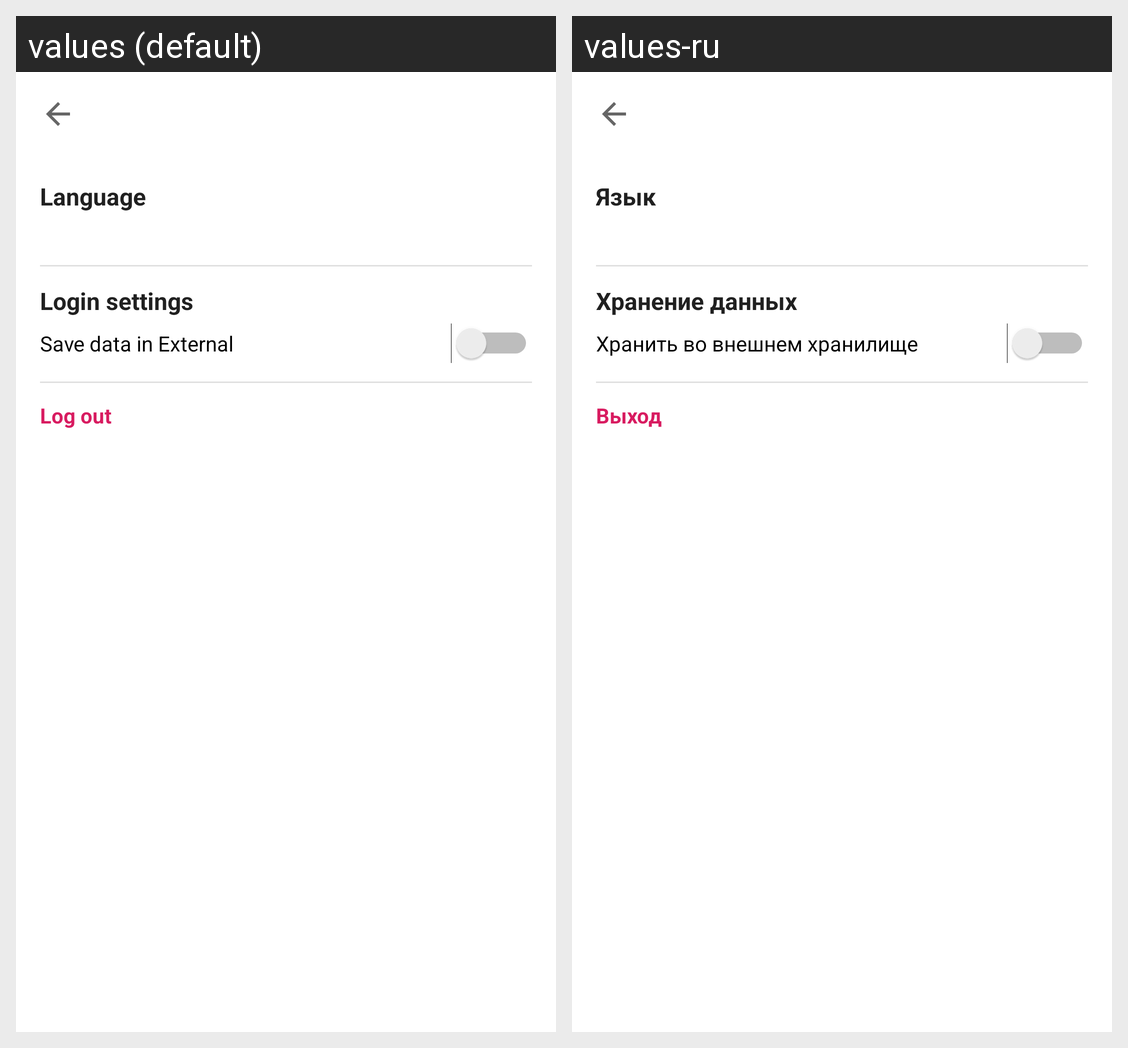

The Android screen above is rendered under two locales of the same app. Produce the string resources it draws, with the default and per-locale values.
Android screen res/layout/activity_settings.xml rendered under 2 locales, left to right: values (default), values-ru. Device: Nexus 5 (rendered at 1080×1920; each locale shown at half size, 540×960, under a caption strip naming it); theme AppTheme.
Strings drawn on this screen, with the default value and each locale's value (text and hints the layout hard-codes, and strings that could not be matched under every locale, appear in the picture but are not listed):

set_txt_language
  values: Language
  values-ru: Язык

set_txt_login_settings
  values: Login settings
  values-ru: Хранение данных

set_data_external
  values: Save data in External
  values-ru: Хранить во внешнем хранилище

logout
  values: Log out
  values-ru: Выход
